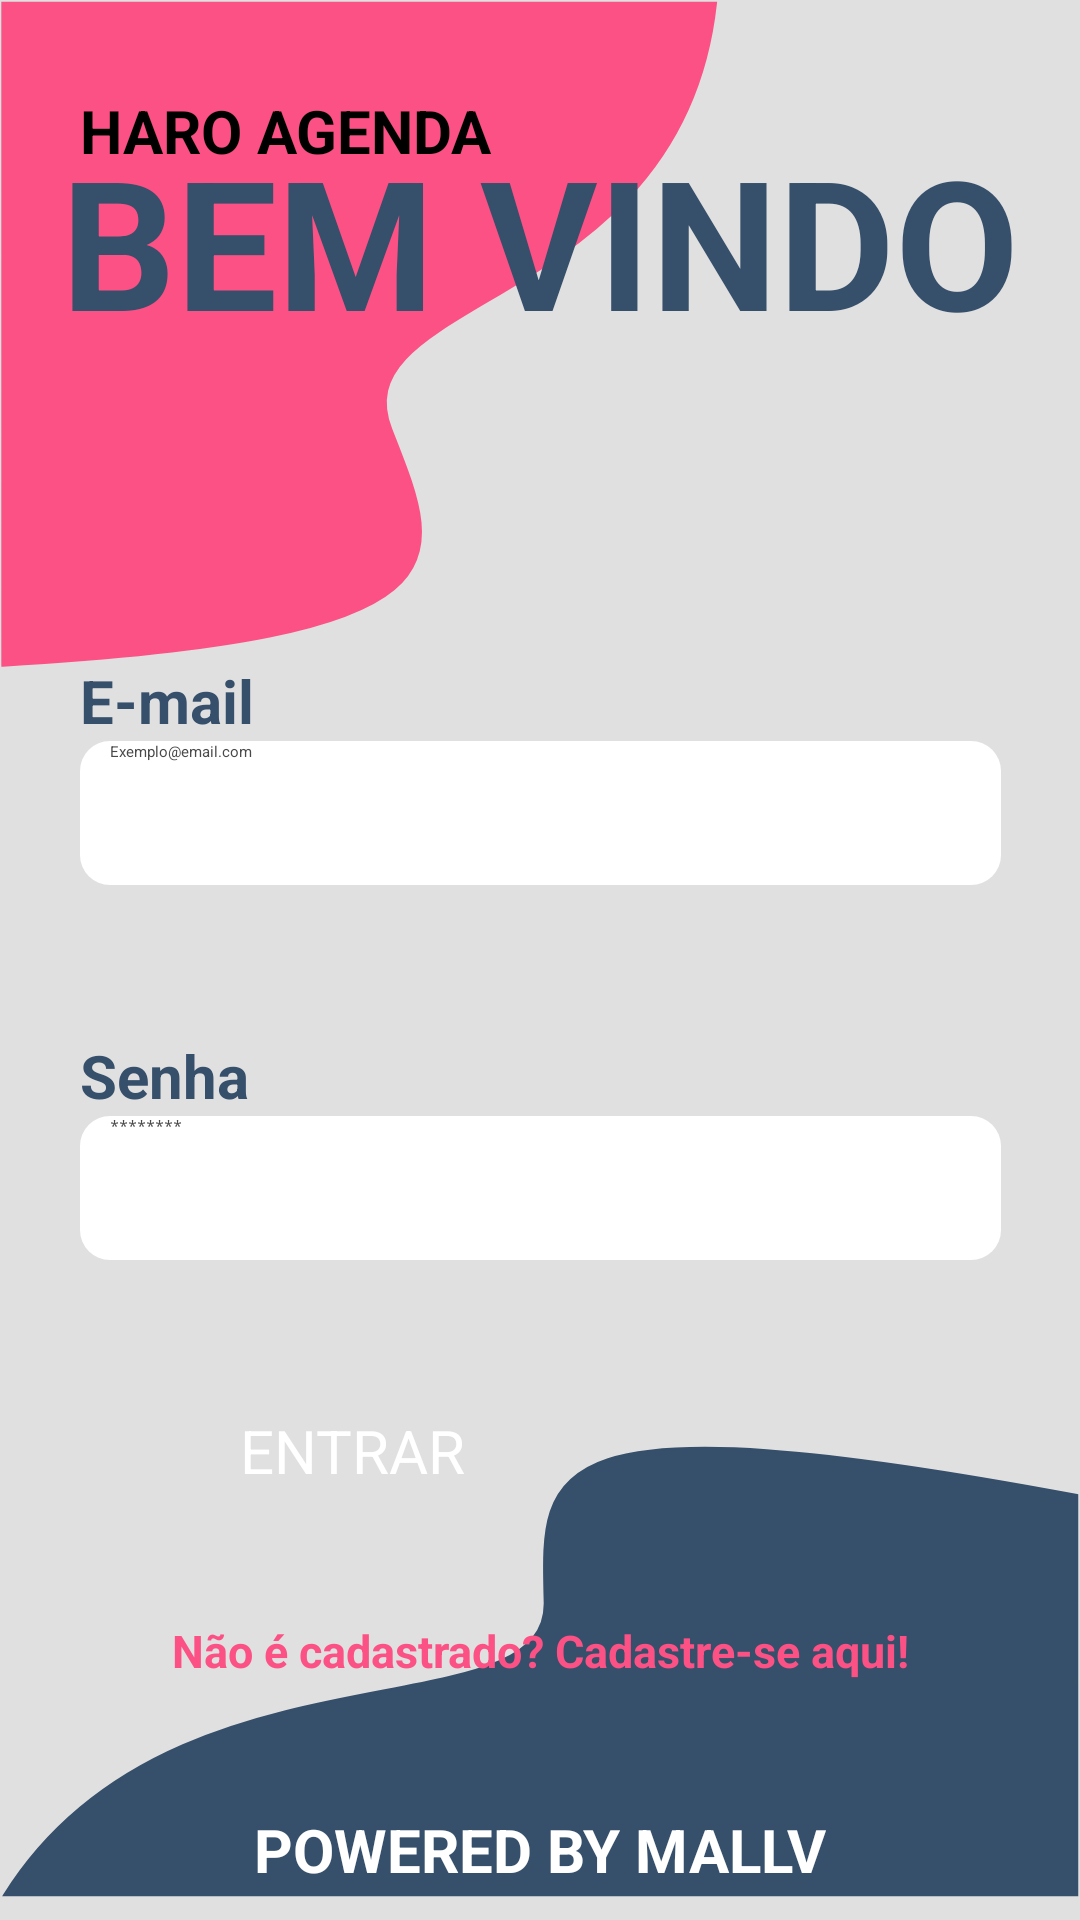

Layout XML and referenced resources for this Android screen:
<!-- AndroidManifest.xml: application theme Theme.Haroagenda -->
<!-- res/layout/loginlayout.xml -->
<?xml version="1.0" encoding="utf-8"?>
<androidx.constraintlayout.widget.ConstraintLayout
    xmlns:android="http://schemas.android.com/apk/res/android"
    xmlns:tools="http://schemas.android.com/tools"
    xmlns:app="http://schemas.android.com/apk/res-auto"
    android:layout_width="match_parent"
    android:layout_height="match_parent"
    android:background="#E0E0E0"
    tools:context=".loginActivitys.LoginActivity">

    

    <ImageView
        android:id="@+id/imageView2"
        android:layout_width="wrap_content"
        android:layout_height="wrap_content"
        android:src="@drawable/vector_4"
        app:layout_constraintStart_toStartOf="parent"
        app:layout_constraintTop_toTopOf="parent"
        android:importantForAccessibility="no" />

    <ImageView
        android:id="@+id/imageView"
        android:layout_width="wrap_content"
        android:layout_height="wrap_content"
        android:layout_marginBottom="-10dp"
        android:src="@drawable/vector_5"
        app:layout_constraintBottom_toBottomOf="parent"
        app:layout_constraintEnd_toEndOf="parent"
        android:importantForAccessibility="no" />

    

    <TextView
        android:layout_width="wrap_content"
        android:layout_height="wrap_content"
        android:layout_marginTop="30dp"
        android:text="@string/haro_agenda"
        android:textColor="#000000"
        android:textSize="20sp"
        android:textStyle="bold"
        app:layout_constraintStart_toStartOf="@+id/body"
        app:layout_constraintTop_toTopOf="parent" />

    <TextView
        android:id="@+id/mainTile"
        android:layout_width="wrap_content"
        android:layout_height="wrap_content"
        android:layout_marginBottom="100dp"
        android:text="@string/bem_vindo"
        android:textColor="#364F6B"
        android:textSize="60sp"
        android:textStyle="bold"
        app:layout_constraintBottom_toTopOf="@+id/body"
        app:layout_constraintEnd_toEndOf="parent"
        app:layout_constraintStart_toStartOf="parent" />

    

    <androidx.constraintlayout.widget.ConstraintLayout
        android:id="@+id/body"
        android:layout_width="307dp"
        android:layout_height="200dp"
        app:layout_constraintBottom_toBottomOf="parent"
        app:layout_constraintEnd_toEndOf="parent"
        app:layout_constraintStart_toStartOf="parent"
        app:layout_constraintTop_toTopOf="parent">

        <TextView
            android:id="@+id/email"
            android:layout_width="wrap_content"
            android:layout_height="wrap_content"
            android:text="@string/email"
            android:textColor="#364F6B"
            android:textSize="20sp"
            android:textStyle="bold"
            app:layout_constraintStart_toStartOf="@+id/inputEmail"
            app:layout_constraintTop_toTopOf="parent" />

        <EditText
            android:id="@+id/inputEmail"
            android:layout_width="match_parent"
            android:layout_height="48dp"
            android:background="@drawable/register_input_background"
            android:hint="@string/exemplo_email"
            android:importantForAutofill="no"
            android:textColor="@color/black"
            android:textColorHint="@color/ghostLetter"
            android:inputType="textEmailAddress"
            android:paddingLeft="10dp"
            android:paddingRight="10dp"
            app:layout_constraintEnd_toEndOf="parent"
            app:layout_constraintHorizontal_bias="0.0"
            app:layout_constraintStart_toStartOf="parent"
            app:layout_constraintTop_toBottomOf="@+id/email"
            tools:ignore="MissingConstraints,TextFields" />

        <TextView
            android:layout_width="wrap_content"
            android:layout_height="wrap_content"
            android:text="@string/senha"
            android:textColor="#364F6B"
            android:textSize="20sp"
            android:textStyle="bold"
            app:layout_constraintBottom_toTopOf="@+id/inputSenha"
            app:layout_constraintStart_toStartOf="@+id/inputSenha" />

        <EditText
            android:id="@+id/inputSenha"
            android:layout_width="match_parent"
            android:layout_height="48dp"
            android:background="@drawable/register_input_background"
            android:hint="@string/exemplo_senha"
            android:inputType="textPassword"
            android:textColor="@color/black"
            android:textColorHint="@color/ghostLetter"
            android:paddingLeft="10dp"
            android:paddingRight="10dp"
            app:layout_constraintBottom_toBottomOf="parent"
            app:layout_constraintEnd_toEndOf="parent"
            app:layout_constraintStart_toStartOf="parent"
            tools:ignore="MissingConstraints"
            android:importantForAutofill="no" />



    </androidx.constraintlayout.widget.ConstraintLayout>

    

    

    <Button
        android:id="@+id/botao"
        android:layout_width="200dp"
        android:layout_height="55dp"
        android:layout_marginTop="50dp"
        android:background="@drawable/register_button_background"
        android:hint="@string/entrar"
        android:textColorHint="#ffffff"
        android:textSize="20sp"
        app:backgroundTint="@null"
        app:layout_constraintEnd_toEndOf="parent"
        app:layout_constraintStart_toStartOf="parent"
        app:layout_constraintTop_toBottomOf="@+id/body" />

    <TextView
        android:id="@+id/navegar_cadastro"
        android:layout_width="wrap_content"
        android:layout_height="wrap_content"
        android:layout_marginTop="15dp"
        android:text="@string/nao_cadastro"
        android:textColor="#FC5185"
        android:textSize="15sp"
        android:textStyle="bold"
        app:layout_constraintEnd_toEndOf="parent"
        app:layout_constraintStart_toStartOf="parent"
        app:layout_constraintTop_toBottomOf="@+id/botao" />

    

    
    <TextView
        android:id="@+id/textView2"
        android:layout_width="wrap_content"
        android:layout_height="wrap_content"
        android:layout_marginBottom="10dp"
        android:text="@string/marca_dagua"
        android:textColor="#FFFFFF"
        android:textSize="20sp"
        android:textStyle="bold"
        app:layout_constraintBottom_toBottomOf="parent"
        app:layout_constraintEnd_toEndOf="parent"
        app:layout_constraintStart_toStartOf="parent" />


</androidx.constraintlayout.widget.ConstraintLayout>
<!-- resources referenced by this layout -->
<resources>
  <color name="black">#FF000000</color>
  <color name="ghostLetter">#494949</color>
  <!-- drawable register_input_background (drawable) -->
  <?xml version="1.0" encoding="utf-8"?>
  <shape xmlns:android="http://schemas.android.com/apk/res/android">
      <solid android:color="#FFFFFF" /> 
      <corners android:radius="10dp" /> 
  </shape>
  <!-- drawable vector_4 (drawable) -->
  <vector xmlns:android="http://schemas.android.com/apk/res/android"
      android:width="240dp"
      android:height="223dp"
      android:viewportWidth="240"
      android:viewportHeight="223">
    <path
        android:strokeWidth="1"
        android:pathData="M130.27,143.12C112.61,98.36 227.34,103.21 238.49,1.11L0.94,1.11L0.94,221.72C159.98,212.5 147.92,187.88 130.27,143.12Z"
        android:fillColor="#FC5185"
        android:strokeColor="#FC5185"/>
  </vector>
  <!-- drawable vector_5 (drawable) -->
  <vector xmlns:android="http://schemas.android.com/apk/res/android"
      android:width="443dp"
      android:height="185dp"
      android:viewportWidth="443"
      android:viewportHeight="185">
    <path
        android:strokeWidth="1"
        android:pathData="M223.51,64.01C224.88,118.76 69.44,76.05 1.79,184.16L441.78,184.16L441.78,20.16C218.15,-21.6 222.14,9.27 223.51,64.01Z"
        android:fillColor="#364F6B"
        android:strokeColor="#364F6B"/>
  </vector>
  <string name="bem_vindo">BEM VINDO</string>
  <string name="email">E-mail</string>
  <string name="entrar">ENTRAR</string>
  <string name="exemplo_email">Exemplo@email.com</string>
  <string name="exemplo_senha">********</string>
  <string name="haro_agenda">HARO AGENDA</string>
  <string name="marca_dagua">POWERED BY MALLV</string>
  <string name="nao_cadastro">Não é cadastrado? Cadastre-se aqui!</string>
  <string name="senha">Senha</string>
  <style name="Theme.Haroagenda" parent="Theme.MaterialComponents.DayNight.NoActionBar">
          
          <item name="colorPrimary">@color/purple_500</item>
          <item name="colorPrimaryVariant">@color/purple_700</item>
          <item name="colorOnPrimary">@color/white</item>
          
          <item name="colorSecondary">@color/teal_200</item>
          <item name="colorSecondaryVariant">@color/teal_700</item>
          <item name="colorOnSecondary">@color/black</item>
          
          <item name="android:statusBarColor">?attr/colorPrimaryVariant</item>
          
      </style>
  <color name="purple_500">#FF6200EE</color>
  <color name="purple_700">#FF3700B3</color>
  <color name="white">#FFFFFFFF</color>
  <color name="teal_200">#FF03DAC5</color>
  <color name="teal_700">#FF018786</color>
</resources>
